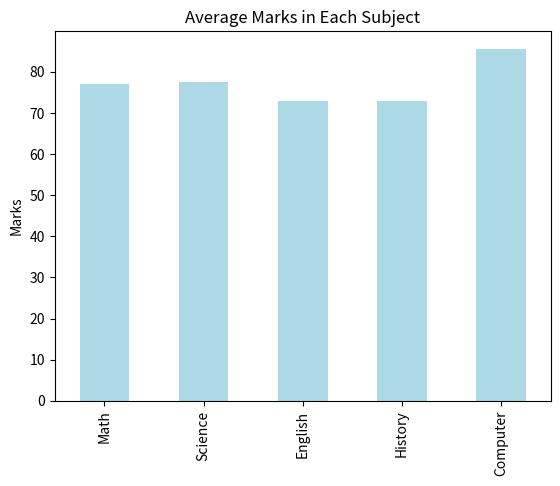
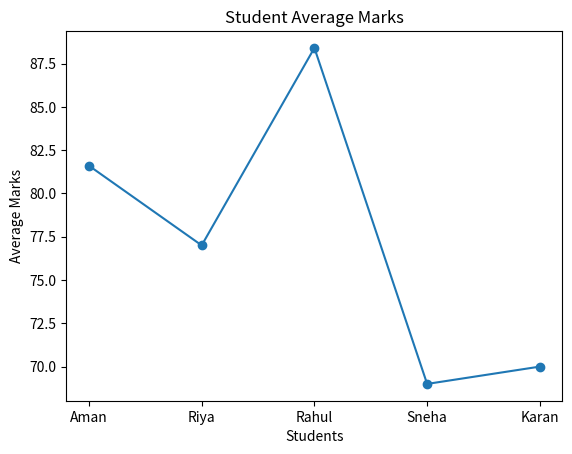
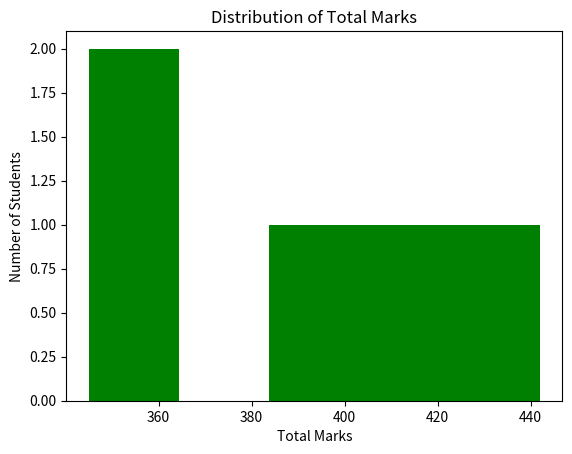
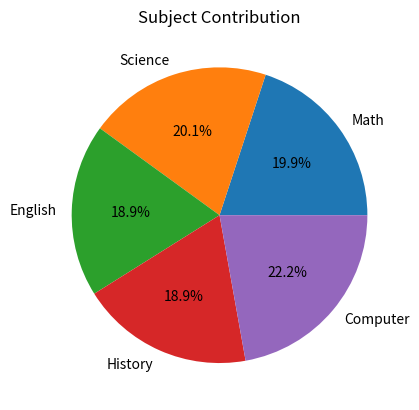

Write the Python code that produced these figures, in order.
import pandas as pd
import matplotlib.pyplot as plt

# -----------------------------
# Step 1: Create Student Data
# -----------------------------
data = {
    "Student": ["Aman", "Riya", "Rahul", "Sneha", "Karan"],
    "Math": [85, 78, 92, 70, 60],
    "Science": [88, 74, 90, 65, 70],
    "English": [75, 80, 85, 60, 65],
    "History": [70, 68, 80, 72, 75],
    "Computer": [90, 85, 95, 78, 80]
}

df = pd.DataFrame(data)

# -----------------------------
# Step 2: Calculate Total & Average
# -----------------------------
df["Total"] = df.iloc[:, 1:6].sum(axis=1)
df["Average"] = df["Total"] / 5

print("Student Data:\n")
print(df)

# -----------------------------
# Step 3: Subject-wise Statistics
# -----------------------------
print("\nMean Marks:\n")
print(df.iloc[:, 1:6].mean())

print("\nMedian Marks:\n")
print(df.iloc[:, 1:6].median())

print("\nStandard Deviation:\n")
print(df.iloc[:, 1:6].std())

# -----------------------------
# Step 4: Identify Performers
# -----------------------------
print("\nHigh Performers (Average > 80):")
print(df[df["Average"] > 80][["Student", "Average"]])

print("\nLow Performers (Average < 65):")
print(df[df["Average"] < 65][["Student", "Average"]])

# -----------------------------
# Step 5: Visualization
# -----------------------------

# Bar Graph – Average marks in each subject
df.iloc[:, 1:6].mean().plot(kind='bar', color='lightblue')
plt.title("Average Marks in Each Subject")
plt.ylabel("Marks")
plt.show()

# Line Plot – Student averages
plt.plot(df["Student"], df["Average"], marker='o')
plt.title("Student Average Marks")
plt.xlabel("Students")
plt.ylabel("Average Marks")
plt.show()

# Histogram – Total marks distribution
plt.hist(df["Total"], bins=5, color='green')
plt.title("Distribution of Total Marks")
plt.xlabel("Total Marks")
plt.ylabel("Number of Students")
plt.show()

# Pie Chart – Subject contribution
df.iloc[:, 1:6].mean().plot(kind='pie', autopct='%1.1f%%')
plt.title("Subject Contribution")
plt.ylabel("")
plt.show()
